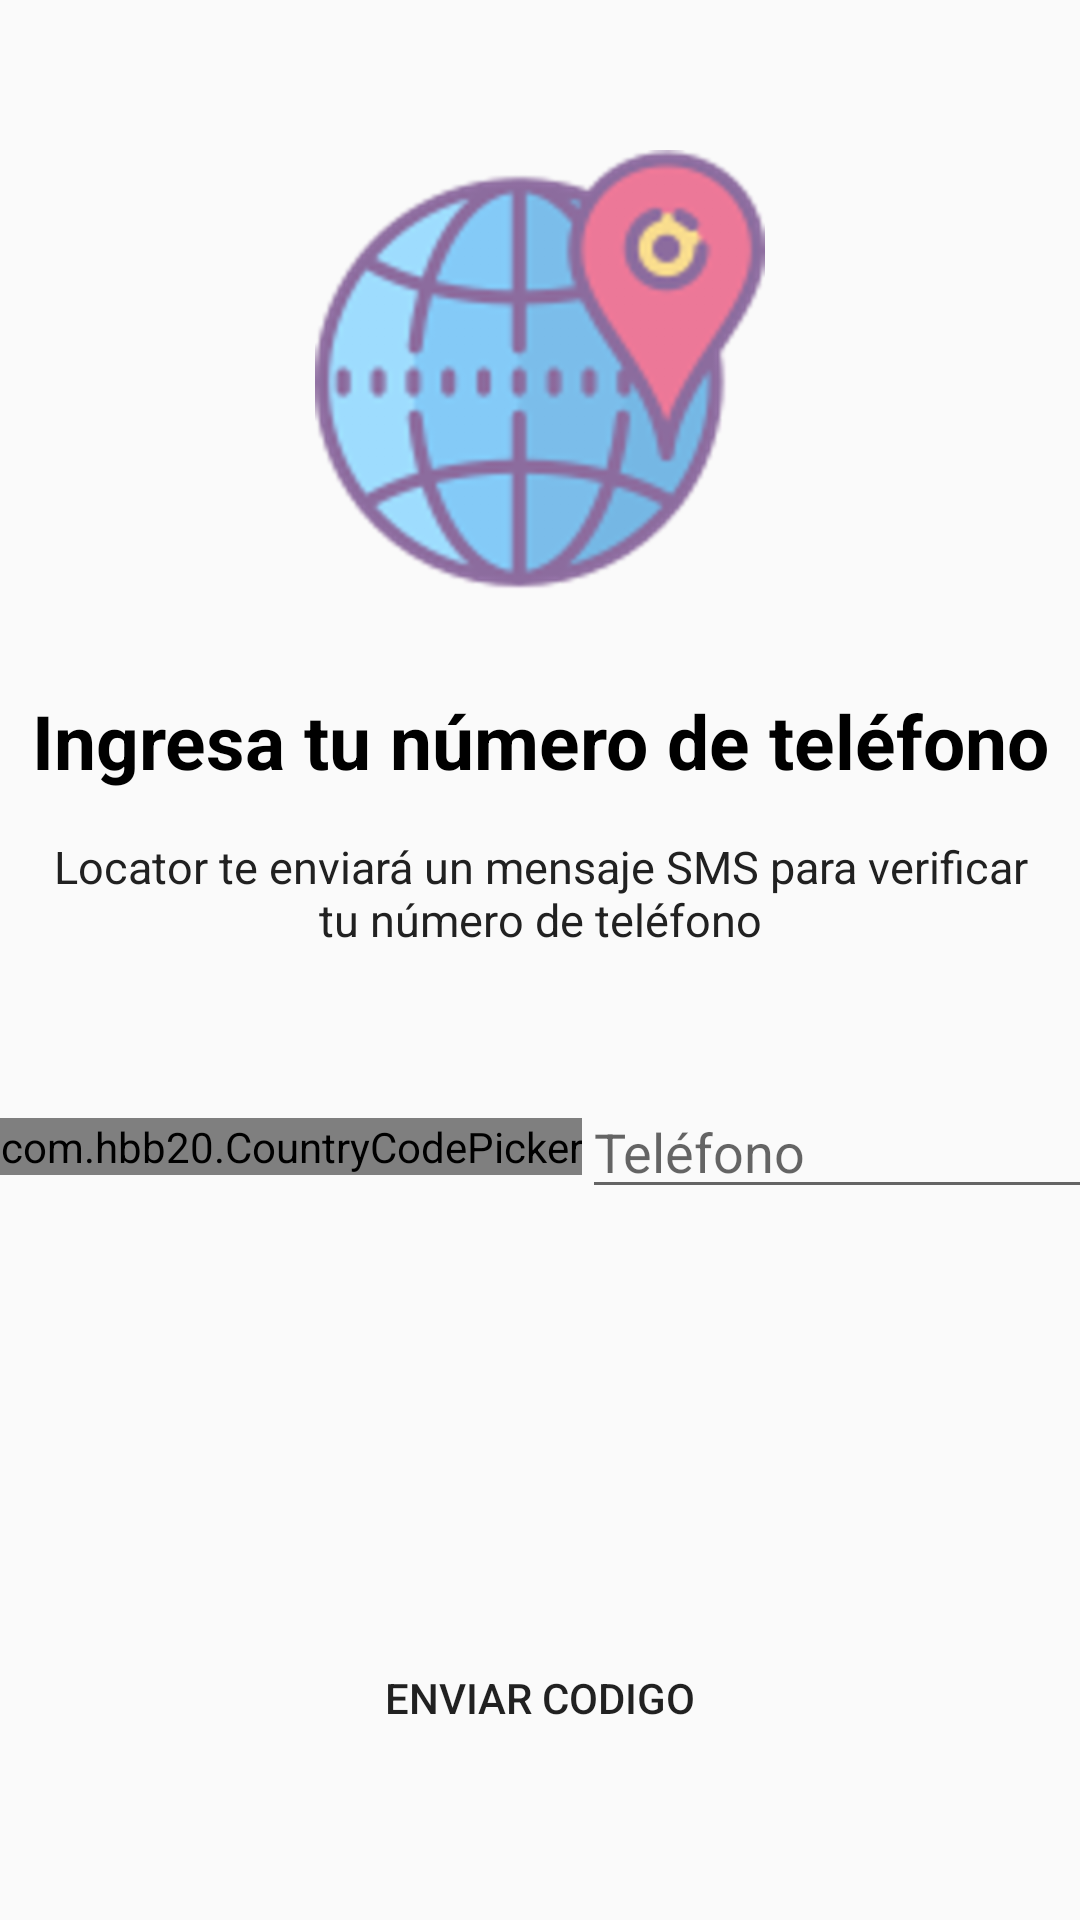

Android layout source for this screen:
<!-- AndroidManifest.xml: application theme Theme.ProyectoBoris -->
<!-- res/layout/activity_register.xml -->
<?xml version="1.0" encoding="utf-8"?>
<androidx.coordinatorlayout.widget.CoordinatorLayout xmlns:android="http://schemas.android.com/apk/res/android"
    xmlns:app="http://schemas.android.com/apk/res-auto"
    xmlns:tools="http://schemas.android.com/tools"
    android:layout_width="match_parent"
    android:layout_height="match_parent"
    android:fitsSystemWindows="true"
    tools:context="com.proyect.proyectoboris.RegisterActivity">

    <LinearLayout
        android:layout_width="match_parent"
        android:layout_height="match_parent"
        android:orientation="vertical"
        android:layout_marginTop="50dp">

        <ImageView
            android:layout_width="150dp"
            android:layout_height="150dp"
            android:src="@drawable/ubicacion"
            android:layout_gravity="center" />

        <TextView
            android:layout_width="match_parent"
            android:layout_height="wrap_content"
            android:text="Ingresa tu número de teléfono"
            android:textStyle="bold"
            android:textColor="@color/black"
            android:textSize="25dp"
            android:layout_marginTop="30dp"
            android:gravity="center"/>

        <TextView
            android:layout_width="match_parent"
            android:layout_height="wrap_content"
            android:text="@string/message_phone"
            android:textAlignment="center"
            android:textColor="@color/black2"
            android:textSize="15dp"
            android:layout_margin="15dp"/>

        <LinearLayout
            android:layout_width="match_parent"
            android:layout_height="wrap_content"
            android:orientation="horizontal"
            android:layout_marginTop="30dp">

            <com.hbb20.CountryCodePicker
                android:id="@+id/ccp"
                android:layout_width="wrap_content"
                android:layout_height="wrap_content"
                android:layout_gravity="center"
                app:ccp_autoDetectCountry="true"
                tools:ccp_contentColor="#fcfdfd"
                tools:ccp_textSize="20dp"/>
            
            <EditText
                android:id="@+id/editTextPhone"
                android:layout_width="200dp"
                android:layout_height="wrap_content"
                android:hint="Teléfono"
                android:inputType="phone"/>

        </LinearLayout>

        <LinearLayout
            android:layout_width="match_parent"
            android:layout_height="match_parent"
            android:gravity="bottom"
            android:layout_margin="50dp">

            <Button
                android:id="@+id/buttonEnviarCodigo"
                android:layout_width="match_parent"
                android:layout_height="wrap_content"
                android:background="@drawable/rounded_button"
                android:backgroundTint="@color/colorPrimary"
                android:text="ENVIAR CODIGO"/>

        </LinearLayout>

    </LinearLayout>

</androidx.coordinatorlayout.widget.CoordinatorLayout>
<!-- resources referenced by this layout -->
<resources>
  <color name="black">#FF000000</color>
  <color name="black2">#212121</color>
  <color name="colorPrimary">#00BCD4</color>
  <!-- drawable ubicacion: png bitmap (drawable-hdpi, 23896 bytes) -->
  <string name="message_phone">Locator te enviará un mensaje SMS para verificar tu número de teléfono</string>
  <style name="Theme.ProyectoBoris" parent="Theme.AppCompat.Light.NoActionBar">
          
          <item name="colorPrimary">@color/purple_500</item>
          <item name="colorPrimaryVariant">@color/purple_700</item>
          <item name="colorOnPrimary">@color/white</item>
          
          <item name="colorSecondary">@color/teal_200</item>
          <item name="colorSecondaryVariant">@color/teal_700</item>
          <item name="colorOnSecondary">@color/black</item>
          
          <item name="android:statusBarColor" tools:targetApi="l">?attr/colorPrimaryVariant</item>
          
      </style>
  <color name="purple_500">#FF6200EE</color>
  <color name="purple_700">#FF3700B3</color>
  <color name="white">#FFFFFFFF</color>
  <color name="teal_200">#FF03DAC5</color>
  <color name="teal_700">#FF018786</color>
</resources>
